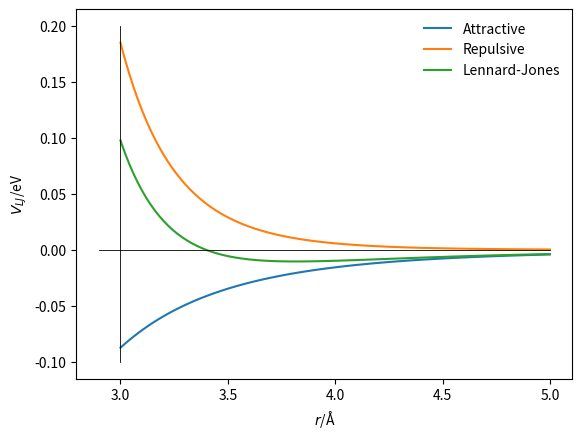

Here is the Python script that generated this plot:
import numpy as np
import matplotlib.pyplot as plt

def attractive_energy(r, epsilon, sigma):
    """
    Attractive component of the Lennard-Jones 
    interactionenergy.
    
    Parameters
    ----------
    r: float
        Distance between two particles (Å)
    epsilon: float 
        Negative of the potential energy at the 
        equilibrium bond length (eV)
    sigma: float 
        Distance at which the potential energy is 
        zero (Å)
    
    Returns
    -------
    float
        Energy of attractive component of 
        Lennard-Jones interaction (eV)
    """
    return -4 * epsilon * np.power(sigma / r, 6)

def repulsive_energy(r, epsilon, sigma):
    """
    Repulsive component of the Lennard-Jones 
    interactionenergy.
    
    Parameters
    ----------
    r: float
        Distance between two particles (Å)
    epsilon: float 
        Negative of the potential energy at the 
        equilibrium bond length (eV)
    sigma: float 
        Distance at which the potential energy is 
        zero (Å)
    
    Returns
    -------
    float
        Energy of repulsive component of 
        Lennard-Jones interaction (eV)
    """
    return 4 * epsilon * np.power(sigma / r, 12)

def lj_energy(r, epsilon, sigma):
    """
    Implementation of the Lennard-Jones potential 
    to calculate the energy of the interaction.
    
    Parameters
    ----------
    r: float
        Distance between two particles (Å)
    epsilon: float 
        Negative of the potential energy at the 
        equilibrium bond length (eV)
    sigma: float 
        Distance at which the potential energy is 
        zero (Å)
    
    Returns
    -------
    float
        Energy of the Lennard-Jones potential 
        model (eV)
    """
    return repulsive_energy(
        r, epsilon, sigma) + attractive_energy(
        r, epsilon, sigma)

x = np.linspace(2.9, 5, 100)
y = np.linspace(-.10, .20, 100)

r = np.linspace(3, 5, 100)
plt.plot(r, attractive_energy(r, 0.0103, 3.4),
         label='Attractive')
plt.plot(r, repulsive_energy(r, 0.0103, 3.4), 
         label='Repulsive')
plt.plot(r, lj_energy(r, 0.0103, 3.4), 
         label='Lennard-Jones')
plt.plot(x, [0 for i in range(len(x))], color = 'black', linewidth = .6)
plt.plot([3 for i in range(len(y))], y, color = 'black', linewidth = .6)
plt.xlabel(r'$r$/Å')
plt.ylabel(r'$V_{LJ}$/eV')
plt.legend(frameon=False)
plt.show()